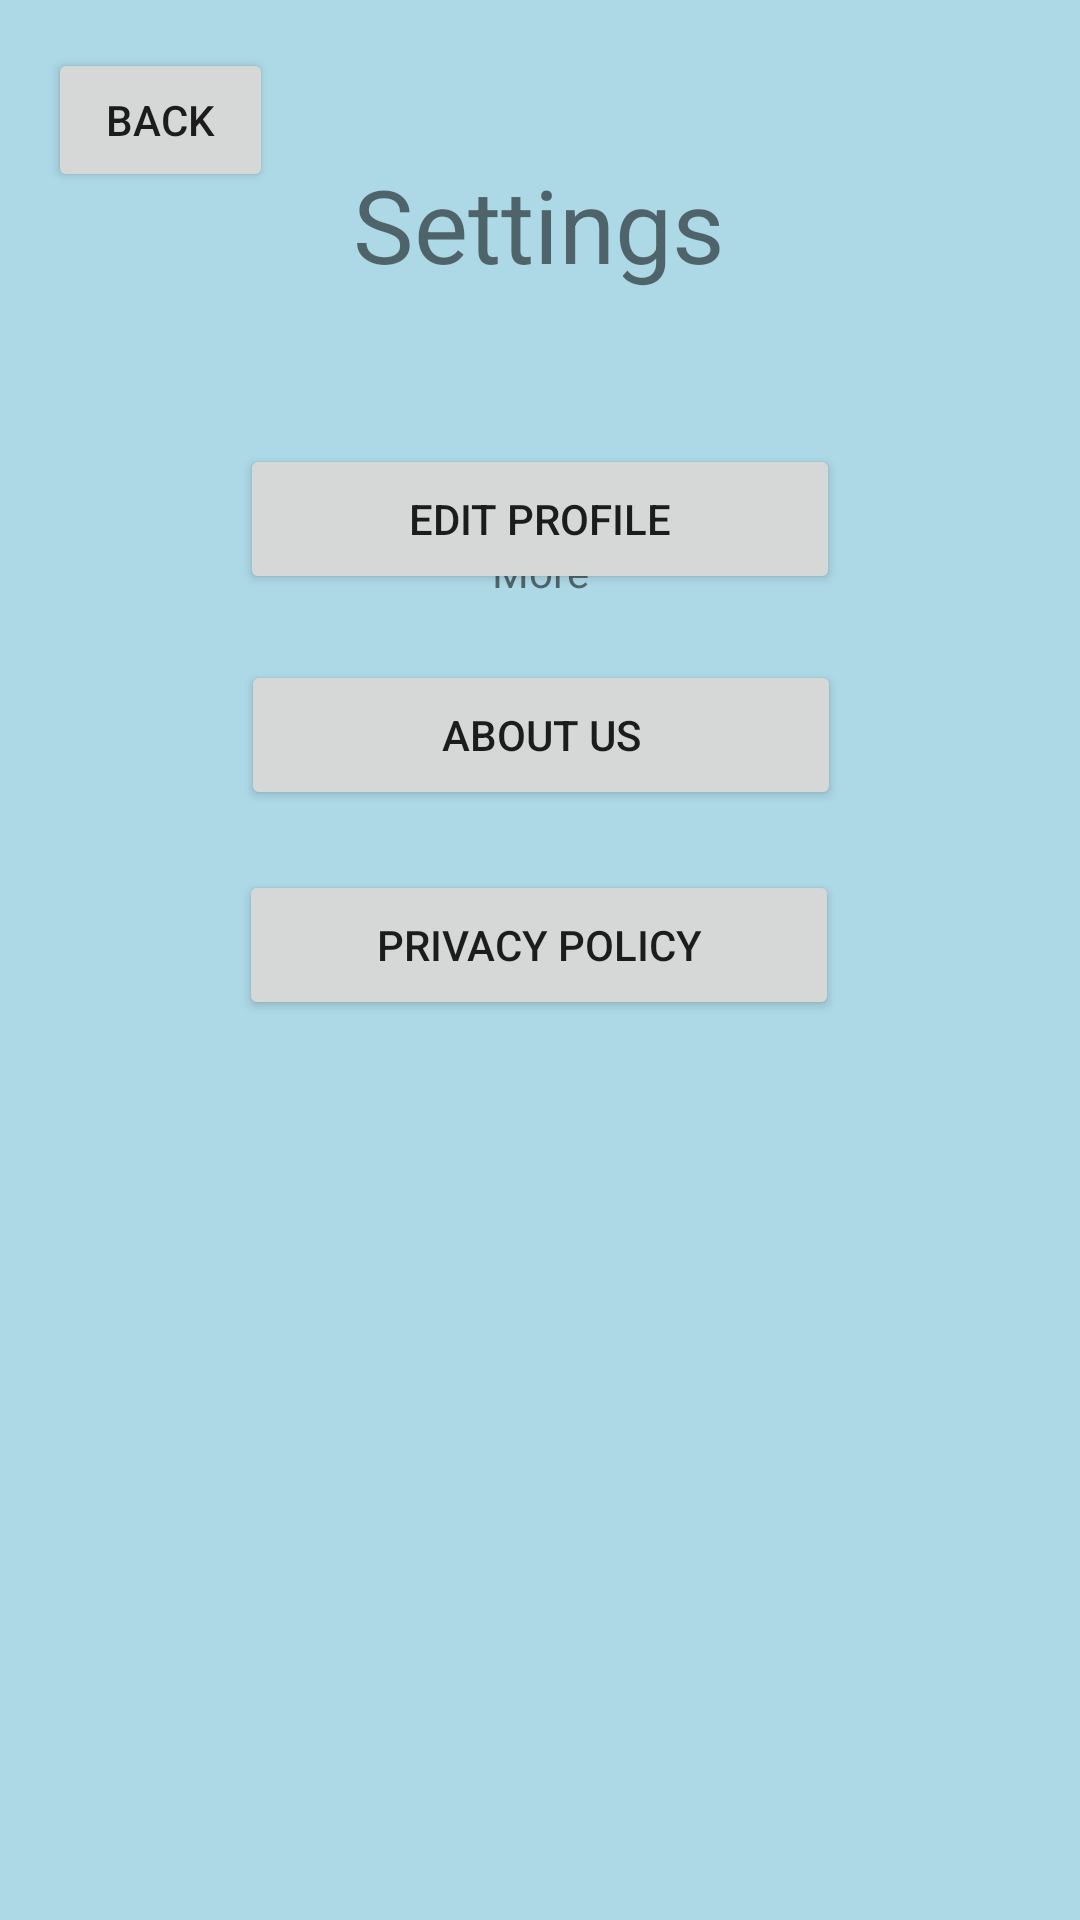

Write the Android layout XML for this screen, with the resource values it uses.
<!-- AndroidManifest.xml: application theme Theme.Goodhabits -->
<!-- res/layout/settings_activity.xml -->
<androidx.constraintlayout.widget.ConstraintLayout xmlns:android="http://schemas.android.com/apk/res/android"
    xmlns:app="http://schemas.android.com/apk/res-auto"
    xmlns:tools="http://schemas.android.com/tools"
    android:id="@+id/settingsLayout"
    android:layout_width="match_parent"
    android:background="@color/light_blue"
    android:layout_height="match_parent">

    <Button
        android:id="@+id/back_settings"
        android:layout_width="75dp"
        android:layout_height="48dp"
        android:layout_marginStart="16dp"
        android:layout_marginTop="16dp"
        android:onClick="goBack"
        android:text="Back"
        app:layout_constraintStart_toStartOf="parent"
        app:layout_constraintTop_toTopOf="parent" />

    <Button
        android:id="@+id/editProfile"
        android:layout_width="200dp"
        android:layout_height="50dp"
        android:layout_marginTop="148dp"
        android:text="Edit Profile"
        app:layout_constraintEnd_toEndOf="parent"
        app:layout_constraintStart_toStartOf="parent"
        app:layout_constraintTop_toTopOf="parent" />

    <Button
        android:id="@+id/button5"
        android:layout_width="200dp"
        android:layout_height="50dp"
        android:layout_marginBottom="20dp"
        android:onClick="goToAboutUsPage"
        android:text="About Us"
        app:layout_constraintBottom_toTopOf="@+id/button6"
        app:layout_constraintEnd_toEndOf="parent"
        app:layout_constraintHorizontal_bias="0.502"
        app:layout_constraintStart_toStartOf="parent" />

    <Button
        android:id="@+id/button6"
        android:layout_width="200dp"
        android:layout_height="50dp"
        android:layout_marginBottom="300dp"
        android:onClick="goToPrivacyPolicyPage"
        android:text="Privacy Policy"
        app:layout_constraintBottom_toBottomOf="parent"
        app:layout_constraintEnd_toEndOf="parent"
        app:layout_constraintHorizontal_bias="0.497"
        app:layout_constraintStart_toStartOf="parent" />

    <TextView
        android:id="@+id/textView3"
        android:layout_width="wrap_content"
        android:layout_height="wrap_content"
        android:layout_marginBottom="20dp"
        android:text="More"
        app:layout_constraintBottom_toTopOf="@+id/button5"
        app:layout_constraintEnd_toEndOf="parent"
        app:layout_constraintStart_toStartOf="parent" />

    <TextView
        android:id="@+id/textView2"
        android:layout_width="146dp"
        android:layout_height="45dp"
        android:layout_marginTop="52dp"
        android:gravity="center"
        android:text="Settings"
        android:textSize="34sp"
        app:layout_constraintEnd_toEndOf="parent"
        app:layout_constraintHorizontal_bias="0.498"
        app:layout_constraintStart_toStartOf="parent"
        app:layout_constraintTop_toTopOf="parent" />

</androidx.constraintlayout.widget.ConstraintLayout>
<!-- resources referenced by this layout -->
<resources>
  <color name="light_blue"> #ADD8E6 </color>
  <style name="Theme.Goodhabits" parent="Theme.MaterialComponents.DayNight.NoActionBar">
          
          <item name="colorPrimary">@color/purple_500</item>
          <item name="colorPrimaryVariant">@color/purple_700</item>
          <item name="colorOnPrimary">@color/white</item>
          
          <item name="colorSecondary">@color/teal_200</item>
          <item name="colorSecondaryVariant">@color/teal_700</item>
          <item name="colorOnSecondary">@color/black</item>
          
          <item name="android:statusBarColor" tools:targetApi="l">?attr/colorPrimaryVariant</item>
          
  
  
      </style>
  <color name="purple_500">#8BC34A</color>
  <color name="purple_700">#FF3700B3</color>
  <color name="white">#FFFFFFFF</color>
  <color name="teal_200">#FF03DAC5</color>
  <color name="teal_700">#FF018786</color>
  <color name="black">#FF000000</color>
</resources>
